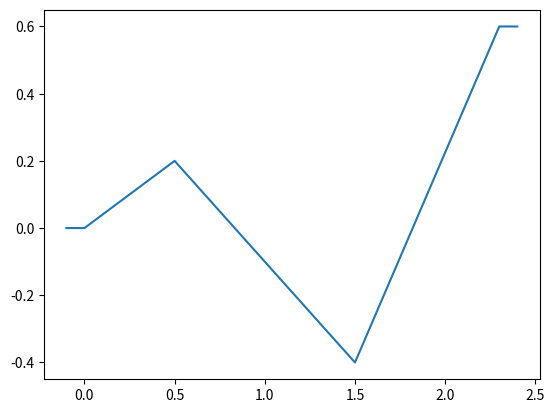

Reproduce this figure in Python.
import numpy as np
import matplotlib.pyplot as plt

def affine(x1,x2,y1,y2):
    a = (y2 - y1) / (x2 - x1)
    b = y1 - a * x1
    return lambda x : a * x + b

def find(x, l):
    s = len(l)
    if s == 0:
        return -1
    for i in range (s):
        if x <  l[i]:
            return i - 1
    return s - 1

def interpolation(xs, ys, x):
    l = len(xs)
    if x < xs[0]:
        return ys[0]
    elif x > xs[l-1]:
        return ys[l-1]
    else:
        i = find(x, xs)
        f = affine(xs[i], xs[i+1], ys[i], ys[i+1])
        return f(x)

class LinearSpline:
    def __init__(self):
        self.T = []
        self.X = []

    def add_entry(self, t, x):
        i = find(t, self.T)
        self.T.insert(i+1,t)
        self.X.insert(i+1,x)
        
    def interpolate(self, t):
        return interpolation(self.T, self.X, t)


class LinearSpline3D:
    def __init__(self):
        self.X = LinearSpline()
        self.Y = LinearSpline()
        self.Z = LinearSpline()

    def add_entry(self, t, x, y ,z):
        self.X.add_entry(t, x)
        self.Y.add_entry(t, y)
        self.Z.add_entry(t, z)

    def interpolate(self, t):
        return self.X.interpolate(t), self.Y.interpolate(t), self.Z.interpolate(t) 

if __name__ == "__main__":
    spline = LinearSpline()
    spline.add_entry(0., 0.)
    spline.add_entry(0.5, 0.2)
    spline.add_entry(1.5, -0.4)
    spline.add_entry(2.3, 0.6)

    xs = np.arange(-0.1, 2.5, 0.1)
    ys = []
    for x in xs:
        ys.append(spline.interpolate(x))

    plt.plot(xs, ys)
    plt.show()
    